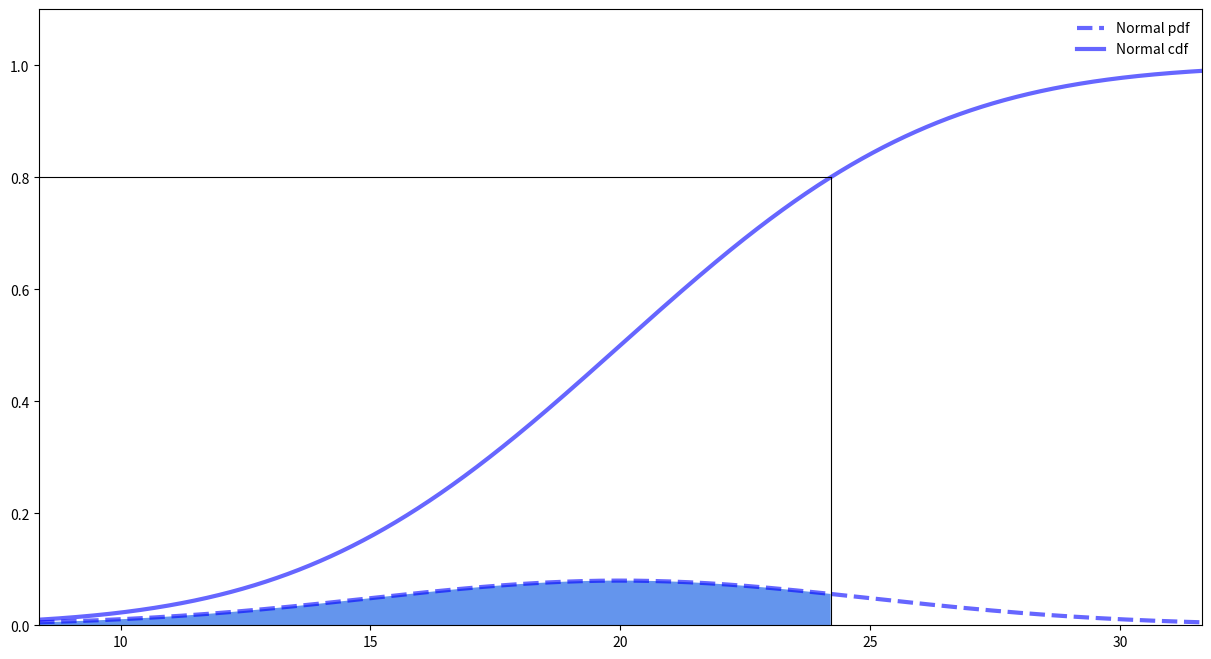

Write the Python code that produced this figure.
# Install matplotlib and scipy for this
%matplotlib inline
import matplotlib
import matplotlib.pyplot as plt
from scipy.stats import norm, poisson
import numpy as np

def calc_n_plot_critical_ratio(p, c, r, mean, std):
    cu = p - c
    co = c - r
    rho = cu / (cu + co)
    print(f"Cost of underage is {cu}")
    print(f"Cost of overage is {co}")
    print(f"Critical ratio is {np.round(rho, 2)}")
    
    m = mean
    s = std
    qty = norm.ppf(rho, 
                  loc=m, 
                  scale=s)
    print(f"Optimal order qty is {qty}")
    x = np.linspace(norm.ppf(0.01,
                             loc=m,
                             scale=s
                             ),
                     norm.ppf(0.99,
                              loc=m,
                              scale=s
                             ), 
                     10000)
    yp = norm.pdf(x, loc=m, scale=s)
    yc = norm.cdf(x, loc=m, scale=s)
    lp = "Normal pdf"
    lc = "Normal cdf"
    
    fig, ax = plt.subplots(1, 1)
    fig.set_figheight(8)
    fig.set_figwidth(15)
    ax.set_xlim(x[0], x[-1])
    ax.set_ylim(0, 1.1)
    ax.plot(x, yp,
       'b--', lw=3, alpha=0.6, label=lp)
    ax.plot(x, yc,
       'b-', lw=3, alpha=0.6, label=lc)
    ax.plot([qty, qty], 
            [0, rho], 
            "k", lw=0.8)
    ax.plot([0, qty], 
            [rho, rho], 
            "k", lw=0.8)
    ax.fill_between(x, 0, yp, where=x <= qty,
                 facecolor='cornflowerblue', interpolate=True)
    ax.legend(loc='best', frameon=False)
    matplotlib.rc('axes', titlesize=22)
    plt.rcParams.update({'font.size': 22})
    plt.show()    

p = 2000
c = 400
r = 0
calc_n_plot_critical_ratio(p, c, r, mean=20, std=5)





